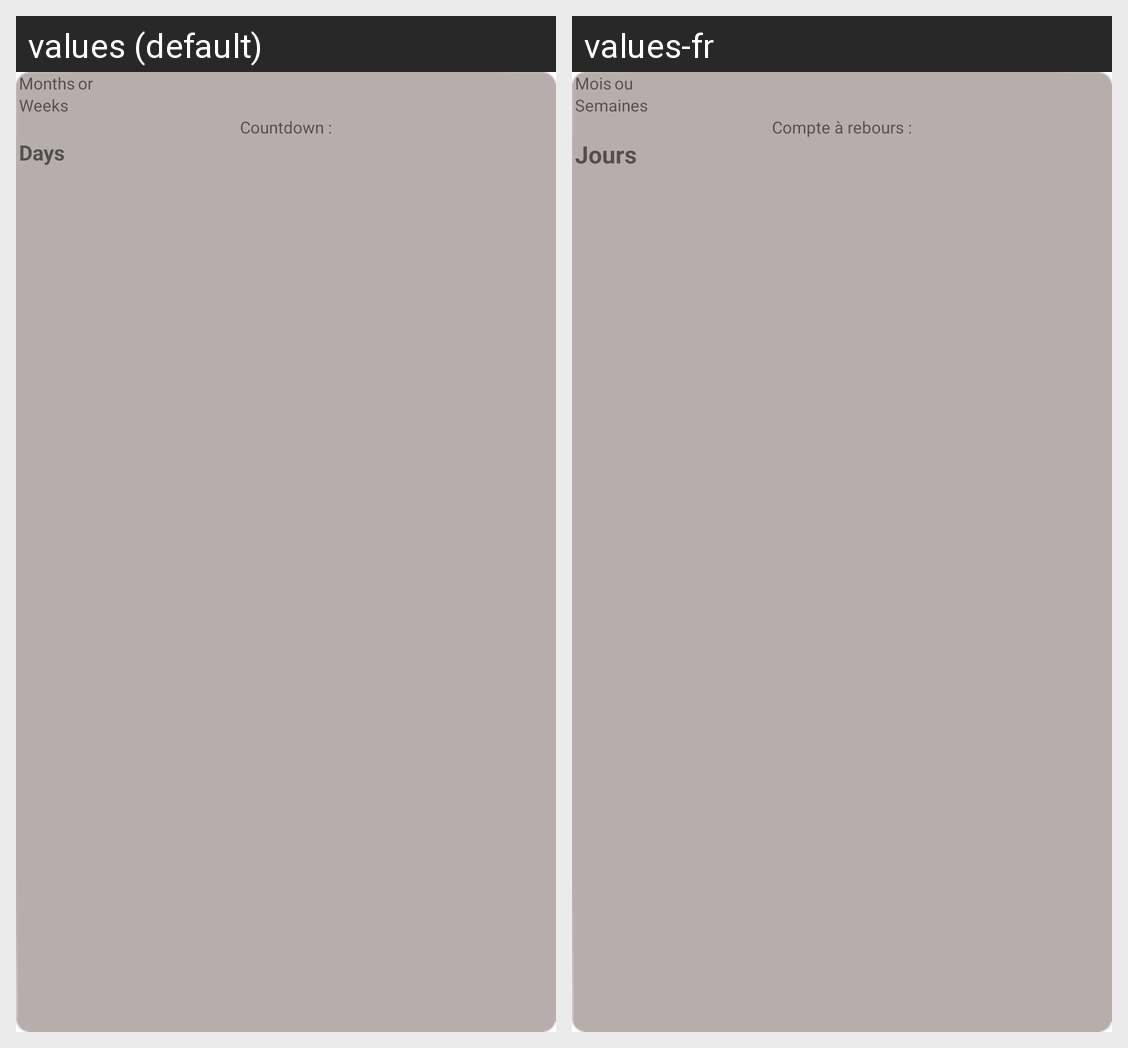

Translations of the strings shown on this Android screen, per locale in the grid:
Android screen res/layout/widget_layout.xml rendered under 2 locales, left to right: values (default), values-fr. Device: Nexus 5 (rendered at 1080×1920; each locale shown at half size, 540×960, under a caption strip naming it); theme Theme.MaterialComponents.DayNight.NoActionBar.
Strings drawn on this screen, with the default value and each locale's value (text and hints the layout hard-codes, and strings that could not be matched under every locale, appear in the picture but are not listed):

month
  values: Months
  values-fr: Mois

or
  values: or
  values-fr: ou

week
  values: Weeks
  values-fr: Semaines

countDown
  values: Countdown :
  values-fr: Compte à rebours :

day
  values: Days
  values-fr: Jours
